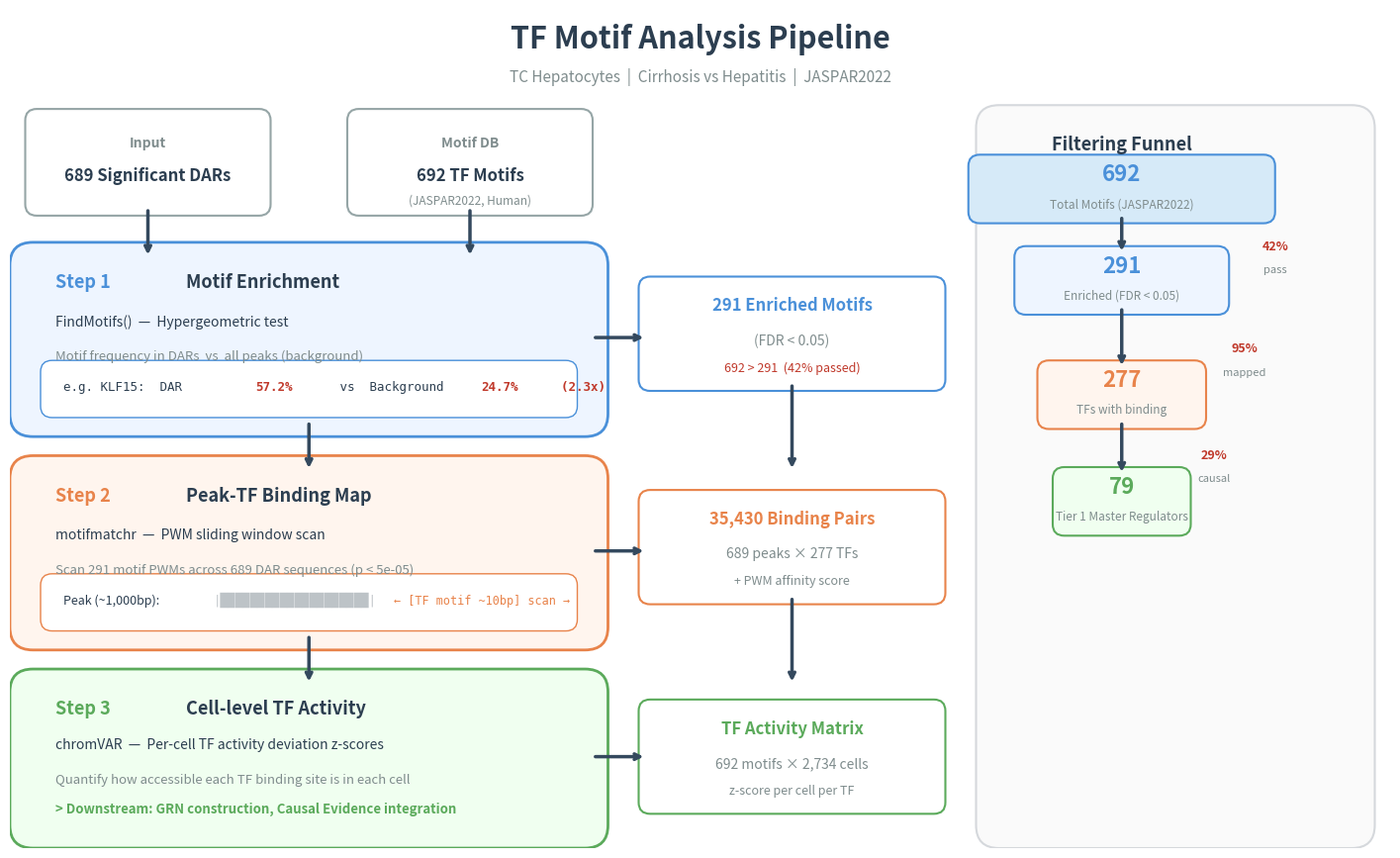

This chart was generated by the following Python code: (Note: this script raises an exception after producing the figure.)
#!/usr/bin/env python
# coding: utf-8
"""
TF Motif Analysis — Clean Overview Diagram for PPT
"""

import matplotlib
matplotlib.use('Agg')
import matplotlib.pyplot as plt
import matplotlib.patches as mpatches
from matplotlib.patches import FancyBboxPatch, FancyArrowPatch
import numpy as np

fig, ax = plt.subplots(figsize=(18, 11))
ax.set_xlim(0, 18)
ax.set_ylim(0, 11)
ax.axis('off')
fig.patch.set_facecolor('white')

# ── Colors ──
C_BG1   = '#EEF5FF'   # Step1 bg
C_BD1   = '#4A90D9'
C_BG2   = '#FFF5EE'   # Step2 bg
C_BD2   = '#E8834A'
C_BG3   = '#F0FFF0'   # Step3 bg
C_BD3   = '#5BAA5B'
C_INPUT = '#F7F7F7'
C_NUM   = '#C0392B'    # emphasis numbers
C_TXT   = '#2C3E50'
C_SUB   = '#7F8C8D'
C_ARROW = '#34495E'

def rounded_box(ax, x, y, w, h, fc, ec, lw=2, alpha=1.0):
    box = FancyBboxPatch((x, y), w, h,
                         boxstyle="round,pad=0.2,rounding_size=0.3",
                         facecolor=fc, edgecolor=ec, linewidth=lw, alpha=alpha, zorder=1)
    ax.add_patch(box)

def small_box(ax, x, y, w, h, fc, ec, lw=1.2):
    box = FancyBboxPatch((x, y), w, h,
                         boxstyle="round,pad=0.1,rounding_size=0.15",
                         facecolor=fc, edgecolor=ec, linewidth=lw, zorder=2)
    ax.add_patch(box)

def arrow_down(ax, x, y1, y2):
    ax.annotate('', xy=(x, y2), xytext=(x, y1),
                arrowprops=dict(arrowstyle='->', color=C_ARROW, lw=2.5), zorder=3)

def arrow_right(ax, x1, y, x2):
    ax.annotate('', xy=(x2, y), xytext=(x1, y),
                arrowprops=dict(arrowstyle='->', color=C_ARROW, lw=2.5), zorder=3)

# ════════════════════════════════════════════════════════════════════
# Title
# ════════════════════════════════════════════════════════════════════
ax.text(9, 10.5, 'TF Motif Analysis Pipeline', ha='center', fontsize=22,
        fontweight='bold', color=C_TXT)
ax.text(9, 10.05, 'TC Hepatocytes  |  Cirrhosis vs Hepatitis  |  JASPAR2022',
        ha='center', fontsize=11, color=C_SUB)

# ════════════════════════════════════════════════════════════════════
# Input: DAR peaks (top-left)
# ════════════════════════════════════════════════════════════════════
small_box(ax, 0.3, 8.4, 3.0, 1.2, '#FFFFFF', '#95A5A6', lw=1.5)
ax.text(1.8, 9.2, 'Input', ha='center', fontsize=10, color=C_SUB, fontweight='bold')
ax.text(1.8, 8.75, '689 Significant DARs', ha='center', fontsize=12,
        fontweight='bold', color=C_TXT)

# Input: JASPAR (top-right area for step1)
small_box(ax, 4.5, 8.4, 3.0, 1.2, '#FFFFFF', '#95A5A6', lw=1.5)
ax.text(6.0, 9.2, 'Motif DB', ha='center', fontsize=10, color=C_SUB, fontweight='bold')
ax.text(6.0, 8.75, '692 TF Motifs', ha='center', fontsize=12,
        fontweight='bold', color=C_TXT)
ax.text(6.0, 8.45, '(JASPAR2022, Human)', ha='center', fontsize=8.5, color=C_SUB)

# Arrows from inputs to Step1
arrow_down(ax, 1.8, 8.4, 7.75)
arrow_down(ax, 6.0, 8.4, 7.75)

# ════════════════════════════════════════════════════════════════════
# STEP 1 — Motif Enrichment
# ════════════════════════════════════════════════════════════════════
rounded_box(ax, 0.2, 5.6, 7.4, 2.15, C_BG1, C_BD1)

# Step label
ax.text(0.6, 7.35, 'Step 1', fontsize=13, fontweight='bold', color=C_BD1)
ax.text(2.3, 7.35, 'Motif Enrichment', fontsize=13, fontweight='bold', color=C_TXT)

# Content
ax.text(0.6, 6.85, 'FindMotifs()  —  Hypergeometric test', fontsize=10, color=C_TXT)
ax.text(0.6, 6.4, 'Motif frequency in DARs  vs  all peaks (background)',
        fontsize=9.5, color=C_SUB)

# Example box
small_box(ax, 0.5, 5.75, 6.8, 0.55, 'white', C_BD1, lw=1)
ax.text(0.7, 6.0, 'e.g. KLF15:  DAR ', fontsize=9, color=C_TXT, family='monospace')
ax.text(3.2, 6.0, '57.2%', fontsize=9, color=C_NUM, fontweight='bold', family='monospace')
ax.text(4.2, 6.0, ' vs  Background ', fontsize=9, color=C_TXT, family='monospace')
ax.text(6.15, 6.0, '24.7%', fontsize=9, color=C_NUM, fontweight='bold', family='monospace')
ax.text(7.0, 6.0, '  (2.3x)', fontsize=9, color=C_NUM, fontweight='bold', family='monospace')

# ── Step 1 output arrow ──
arrow_right(ax, 7.6, 6.7, 8.3)

# Step 1 output
small_box(ax, 8.3, 6.1, 3.8, 1.3, 'white', C_BD1, lw=1.5)
ax.text(10.2, 7.05, '291 Enriched Motifs', ha='center', fontsize=12,
        fontweight='bold', color=C_BD1)
ax.text(10.2, 6.6, '(FDR < 0.05)', ha='center', fontsize=10, color=C_SUB)
ax.text(10.2, 6.25, '692 > 291  (42% passed)', ha='center', fontsize=9, color=C_NUM)

# ════════════════════════════════════════════════════════════════════
# Arrow Step1 → Step2
# ════════════════════════════════════════════════════════════════════
arrow_down(ax, 3.9, 5.6, 4.95)
arrow_down(ax, 10.2, 6.1, 4.95)

# ════════════════════════════════════════════════════════════════════
# STEP 2 — Peak-TF Binding
# ════════════════════════════════════════════════════════════════════
rounded_box(ax, 0.2, 2.8, 7.4, 2.15, C_BG2, C_BD2)

ax.text(0.6, 4.55, 'Step 2', fontsize=13, fontweight='bold', color=C_BD2)
ax.text(2.3, 4.55, 'Peak-TF Binding Map', fontsize=13, fontweight='bold', color=C_TXT)

ax.text(0.6, 4.05, 'motifmatchr  —  PWM sliding window scan', fontsize=10, color=C_TXT)
ax.text(0.6, 3.6, 'Scan 291 motif PWMs across 689 DAR sequences (p < 5e-05)',
        fontsize=9.5, color=C_SUB)

# Illustration of scanning
small_box(ax, 0.5, 2.95, 6.8, 0.55, 'white', C_BD2, lw=1)
ax.text(0.7, 3.2, 'Peak (~1,000bp):', fontsize=9, color=C_TXT)
ax.text(2.65, 3.2, '|████████████████████|', fontsize=9, color='#BDC3C7', family='monospace')
ax.text(5.0, 3.2, '← [TF motif ~10bp] scan →', fontsize=8.5, color=C_BD2, family='monospace')

# Step 2 output
arrow_right(ax, 7.6, 3.9, 8.3)

small_box(ax, 8.3, 3.3, 3.8, 1.3, 'white', C_BD2, lw=1.5)
ax.text(10.2, 4.25, '35,430 Binding Pairs', ha='center', fontsize=12,
        fontweight='bold', color=C_BD2)
ax.text(10.2, 3.8, '689 peaks × 277 TFs', ha='center', fontsize=10, color=C_SUB)
ax.text(10.2, 3.45, '+ PWM affinity score', ha='center', fontsize=9, color=C_SUB)

# ════════════════════════════════════════════════════════════════════
# Arrow Step2 → Step3
# ════════════════════════════════════════════════════════════════════
arrow_down(ax, 3.9, 2.8, 2.15)
arrow_down(ax, 10.2, 3.3, 2.15)

# ════════════════════════════════════════════════════════════════════
# STEP 3 — chromVAR
# ════════════════════════════════════════════════════════════════════
rounded_box(ax, 0.2, 0.2, 7.4, 1.95, C_BG3, C_BD3)

ax.text(0.6, 1.75, 'Step 3', fontsize=13, fontweight='bold', color=C_BD3)
ax.text(2.3, 1.75, 'Cell-level TF Activity', fontsize=13, fontweight='bold', color=C_TXT)

ax.text(0.6, 1.3, 'chromVAR  —  Per-cell TF activity deviation z-scores',
        fontsize=10, color=C_TXT)
ax.text(0.6, 0.85, 'Quantify how accessible each TF binding site is in each cell',
        fontsize=9.5, color=C_SUB)
ax.text(0.6, 0.45, '> Downstream: GRN construction, Causal Evidence integration',
        fontsize=9.5, color=C_BD3, fontweight='bold')

# Step 3 output
arrow_right(ax, 7.6, 1.2, 8.3)

small_box(ax, 8.3, 0.55, 3.8, 1.3, 'white', C_BD3, lw=1.5)
ax.text(10.2, 1.5, 'TF Activity Matrix', ha='center', fontsize=12,
        fontweight='bold', color=C_BD3)
ax.text(10.2, 1.05, '692 motifs × 2,734 cells', ha='center', fontsize=10, color=C_SUB)
ax.text(10.2, 0.7, 'z-score per cell per TF', ha='center', fontsize=9, color=C_SUB)

# ════════════════════════════════════════════════════════════════════
# Right side: Funnel summary
# ════════════════════════════════════════════════════════════════════
# Funnel visualization
fx = 14.5
rounded_box(ax, 12.8, 0.2, 4.8, 9.35, '#FAFAFA', '#D5D8DC', lw=1.5)
ax.text(fx, 9.15, 'Filtering Funnel', ha='center', fontsize=13,
        fontweight='bold', color=C_TXT)

# Funnel bars
bar_data = [
    (8.3, 3.8, '692', 'Total Motifs (JASPAR2022)', '#D6EAF8', C_BD1),
    (7.1, 2.6, '291', 'Enriched (FDR < 0.05)', C_BG1, C_BD1),
    (5.6, 2.0, '277', 'TFs with binding', C_BG2, C_BD2),
    (4.2, 1.6, '79', 'Tier 1 Master Regulators', C_BG3, C_BD3),
]

for y, bw, num, label, fc, ec in bar_data:
    bx = fx - bw/2
    small_box(ax, bx, y, bw, 0.7, fc, ec, lw=1.5)
    ax.text(fx, y + 0.45, num, ha='center', fontsize=16, fontweight='bold', color=ec)
    ax.text(fx, y + 0.1, label, ha='center', fontsize=8.5, color=C_SUB)

# Arrows between funnel bars
for i in range(len(bar_data)-1):
    y_from = bar_data[i][0]
    y_to = bar_data[i+1][0] + 0.7
    arrow_down(ax, fx, y_from, y_to)

# Percentage labels on arrows
ax.text(fx + 2.0, 7.85, '42%', fontsize=9, color=C_NUM, fontweight='bold', ha='center')
ax.text(fx + 2.0, 7.55, 'pass', fontsize=8, color=C_SUB, ha='center')

ax.text(fx + 1.6, 6.5, '95%', fontsize=9, color=C_NUM, fontweight='bold', ha='center')
ax.text(fx + 1.6, 6.2, 'mapped', fontsize=8, color=C_SUB, ha='center')

ax.text(fx + 1.2, 5.1, '29%', fontsize=9, color=C_NUM, fontweight='bold', ha='center')
ax.text(fx + 1.2, 4.8, 'causal', fontsize=8, color=C_SUB, ha='center')

# ════════════════════════════════════════════════════════════════════
# Save
# ════════════════════════════════════════════════════════════════════
out_path = '/data1/project/yeonu/065_multi_atac/TFmotif/results_output/TF_pipeline_overview.png'
plt.savefig(out_path, dpi=200, bbox_inches='tight', facecolor='white')
plt.close()
print(f'Saved: {out_path}')
